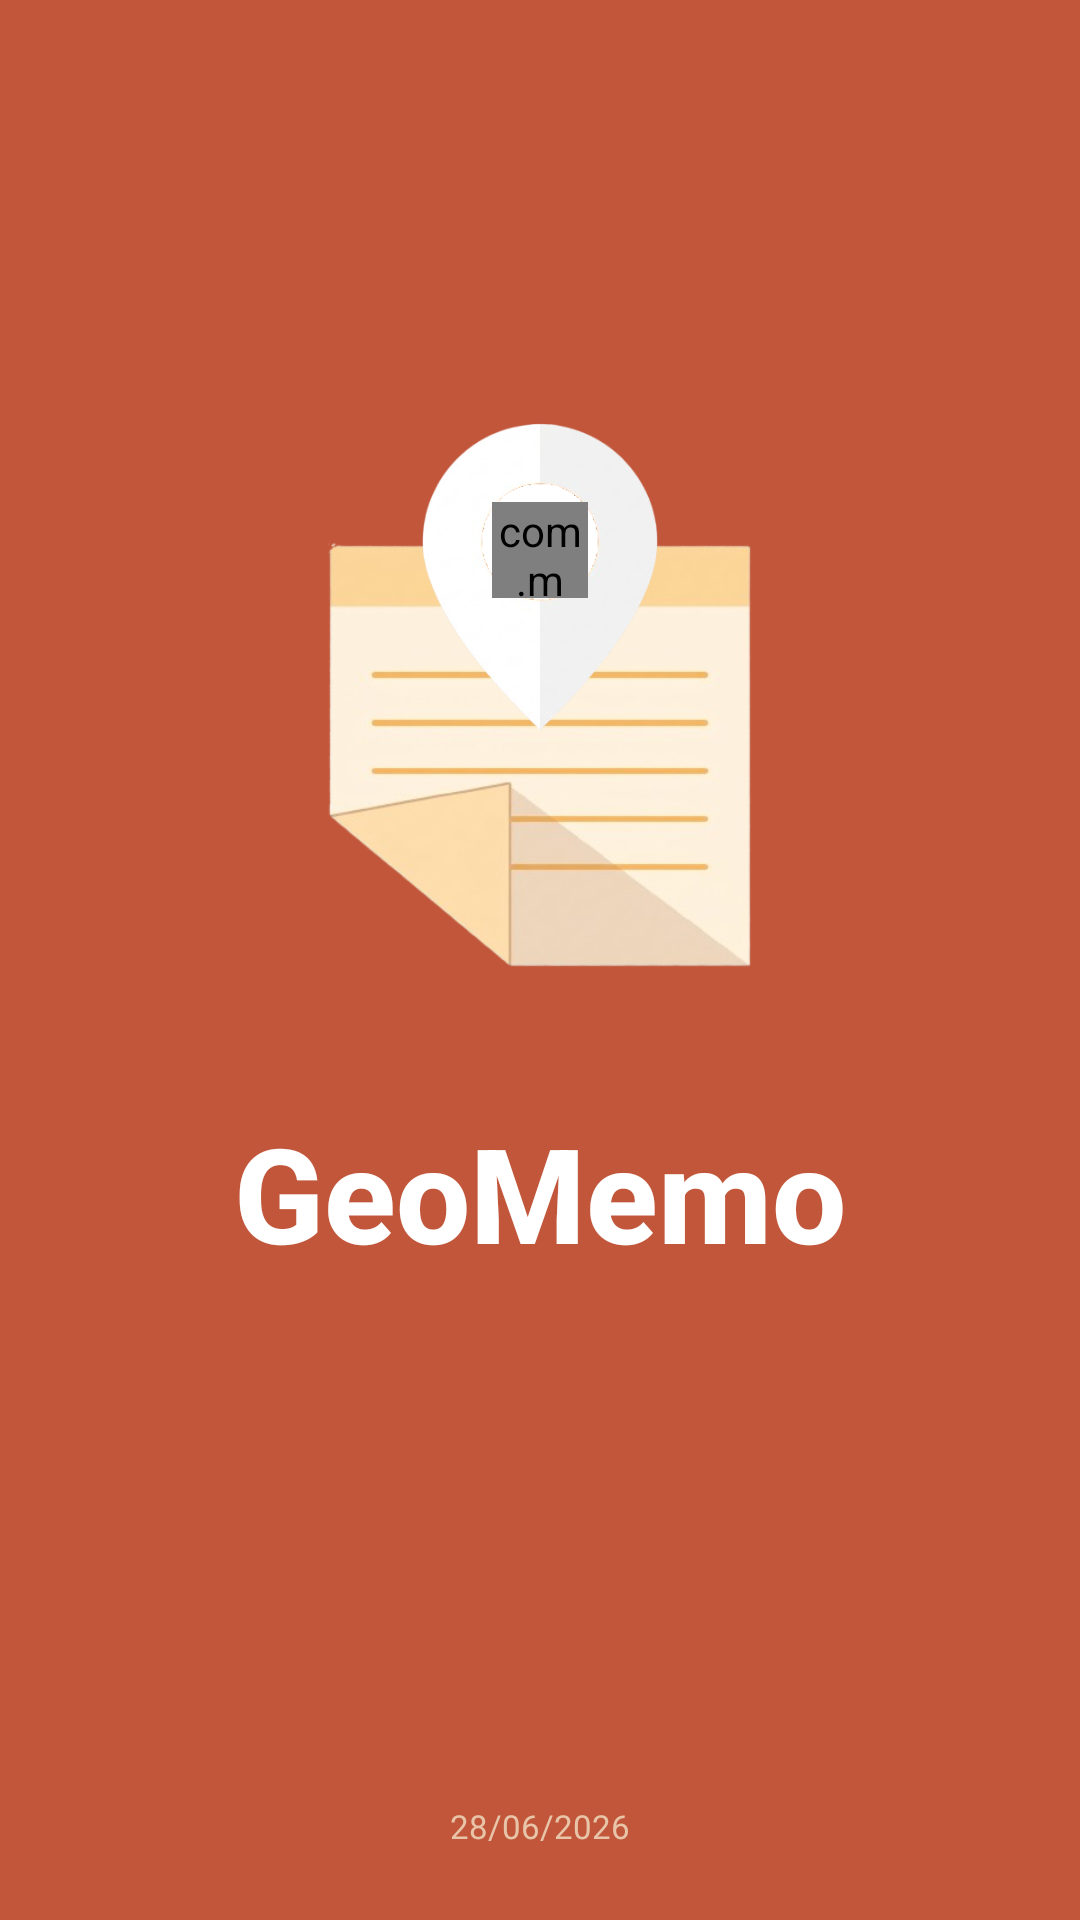

Reconstruct the res/layout file that produces this screen, plus the resources it refers to.
<!-- AndroidManifest.xml: activity theme Theme.GeoMemo.Splash -->
<!-- res/layout/activity_splash.xml -->
<?xml version="1.0" encoding="utf-8"?>
<androidx.constraintlayout.widget.ConstraintLayout xmlns:android="http://schemas.android.com/apk/res/android"
    xmlns:app="http://schemas.android.com/apk/res-auto"
    xmlns:tools="http://schemas.android.com/tools"
    android:id="@+id/splash_root"
    android:layout_width="match_parent"
    android:layout_height="match_parent"
    android:background="@color/splash_background"
    android:clipChildren="false"
    android:clipToPadding="false"
    tools:context=".SplashActivity">

    
    <FrameLayout
        android:id="@+id/logo_container"
        android:layout_width="200dp"
        android:layout_height="200dp"
        android:clipChildren="false"
        android:clipToPadding="false"
        app:layout_constraintBottom_toTopOf="@+id/splash_title"
        app:layout_constraintEnd_toEndOf="parent"
        app:layout_constraintStart_toStartOf="parent"
        app:layout_constraintTop_toTopOf="parent"
        app:layout_constraintVertical_chainStyle="packed">

        
        <ImageView
            android:id="@+id/splash_paper"
            android:layout_width="match_parent"
            android:layout_height="match_parent"
            android:src="@drawable/paper"
            android:scaleType="fitCenter"
            android:contentDescription="@string/app_name" />

        
        <FrameLayout
            android:id="@+id/splash_pointer_container"
            android:layout_width="150dp"
            android:layout_height="150dp"
            android:layout_gravity="center_horizontal"
            android:layout_marginTop="-35dp"
            android:clipChildren="false"
            android:clipToPadding="false">

            
            <ImageView
                android:id="@+id/splash_pointer"
                android:layout_width="match_parent"
                android:layout_height="match_parent"
                android:src="@drawable/pointer"
                android:scaleType="fitCenter"
                android:contentDescription="@string/app_name" />

            
            <com.mohammado_ibraheima_obaydas.geomemo.PointerCircleView
                android:id="@+id/splash_pointer_overlay"
                android:layout_width="32dp"
                android:layout_height="32dp"
                android:layout_gravity="center"
                android:layout_marginBottom="9dp" />

        </FrameLayout>

    </FrameLayout>

    <TextView
        android:id="@+id/splash_title"
        android:layout_width="wrap_content"
        android:layout_height="wrap_content"
        android:layout_marginTop="16dp"
        android:text="@string/app_name"
        android:textColor="@color/white"
        android:textSize="44sp"
        android:textStyle="bold"
        android:fontFamily="sans-serif-medium"
        app:layout_constraintBottom_toTopOf="@+id/text_student_info"
        app:layout_constraintEnd_toEndOf="parent"
        app:layout_constraintStart_toStartOf="parent"
        app:layout_constraintTop_toBottomOf="@+id/logo_container" />

    <TextView
        android:id="@+id/text_student_info"
        android:layout_width="wrap_content"
        android:layout_height="wrap_content"
        android:layout_marginBottom="8dp"
        android:textColor="@color/splash_tagline_color"
        android:textSize="11sp"
        android:gravity="center"
        app:layout_constraintBottom_toTopOf="@+id/text_submission_date"
        app:layout_constraintEnd_toEndOf="parent"
        app:layout_constraintStart_toStartOf="parent" />

    <TextView
        android:id="@+id/text_submission_date"
        android:layout_width="wrap_content"
        android:layout_height="wrap_content"
        android:layout_marginBottom="24dp"
        android:textColor="@color/splash_tagline_color"
        android:textSize="11sp"
        android:gravity="center"
        android:text="@string/submission_date"
        app:layout_constraintBottom_toBottomOf="parent"
        app:layout_constraintEnd_toEndOf="parent"
        app:layout_constraintStart_toStartOf="parent" />

</androidx.constraintlayout.widget.ConstraintLayout>
<!-- resources referenced by this layout -->
<resources>
  <color name="splash_background">#C1563A</color>
  <color name="splash_tagline_color">#E8C4A8</color>
  <color name="white">#FFFFFFFF</color>
  <!-- drawable paper: png bitmap (drawable, 78864 bytes) -->
  <!-- drawable pointer: png bitmap (drawable, 33020 bytes) -->
  <string name="app_name">GeoMemo</string>
  <string name="submission_date">28/06/2026</string>
  <style name="Theme.GeoMemo.Splash" parent="Theme.Material3.DayNight.NoActionBar">
          <item name="android:windowBackground">@color/splash_background</item>
          <item name="android:statusBarColor">@color/splash_background</item>
          <item name="android:navigationBarColor">@color/splash_background</item>
      </style>
</resources>
